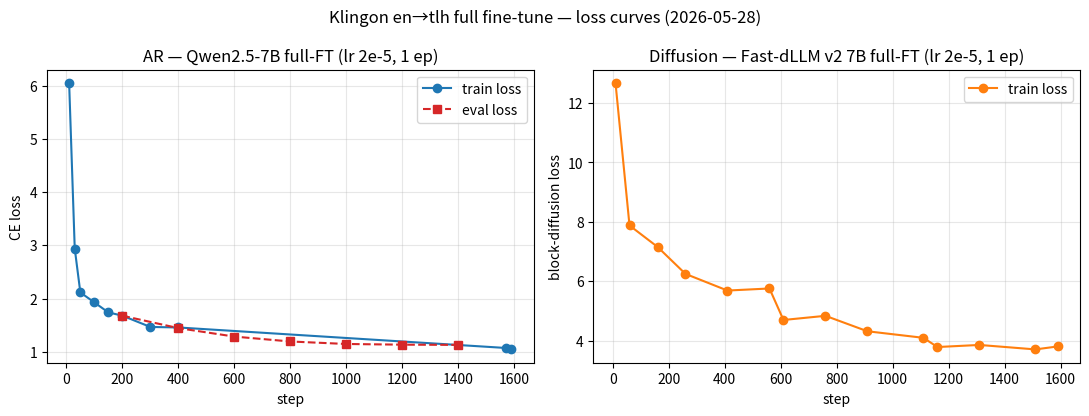

Generate this figure with matplotlib: (Note: this script raises an exception after producing the figure.)
"""Loss curves for the Klingon AR-vs-Diffusion full-FT runs (2026-05-28).
Points captured from training logs during the run (per-step trainer_state.json was
pruned by save_total_limit=1 + disk cleanup). AR=Qwen2.5-7B, DIFF=Fast-dLLM v2 7B.
Output: reports/figures/2026-05-28-klingon-loss.png
"""
import matplotlib
matplotlib.use("Agg")
import matplotlib.pyplot as plt

# Qwen (AR) — cross-entropy loss
ar_tr = [(10,6.047),(30,2.938),(50,2.114),(100,1.927),(150,1.739),(200,1.678),
         (300,1.466),(400,1.456),(1570,1.071),(1590,1.044)]
ar_ev = [(200,1.677),(400,1.444),(600,1.285),(800,1.193),(1000,1.146),(1200,1.133),(1400,1.129)]
# Fast-dLLM (Diffusion) — block-diffusion loss (different scale)
df_tr = [(10,12.67),(60,7.88),(160,7.16),(260,6.25),(410,5.69),(560,5.76),(610,4.7),
         (760,4.84),(910,4.32),(1110,4.1),(1160,3.79),(1310,3.86),(1510,3.71),(1590,3.81)]

fig, (a1, a2) = plt.subplots(1, 2, figsize=(11, 4.2))
a1.plot(*zip(*ar_tr), "o-", label="train loss", color="C0")
a1.plot(*zip(*ar_ev), "s--", label="eval loss", color="C3")
a1.set_title("AR — Qwen2.5-7B full-FT (lr 2e-5, 1 ep)")
a1.set_xlabel("step"); a1.set_ylabel("CE loss"); a1.legend(); a1.grid(alpha=.3)

a2.plot(*zip(*df_tr), "o-", label="train loss", color="C1")
a2.set_title("Diffusion — Fast-dLLM v2 7B full-FT (lr 2e-5, 1 ep)")
a2.set_xlabel("step"); a2.set_ylabel("block-diffusion loss"); a2.legend(); a2.grid(alpha=.3)

fig.suptitle("Klingon en→tlh full fine-tune — loss curves (2026-05-28)")
fig.tight_layout()
fig.savefig("reports/figures/2026-05-28-klingon-loss.png", dpi=130)
print("saved reports/figures/2026-05-28-klingon-loss.png")
